Dataset: DatasetBalanced (GitHub, DikshaP-2506/CropSecureLeafDiseaseDataset). Classes: anthracnose, initial stage, leaf blight, leaf spot, pest damage.

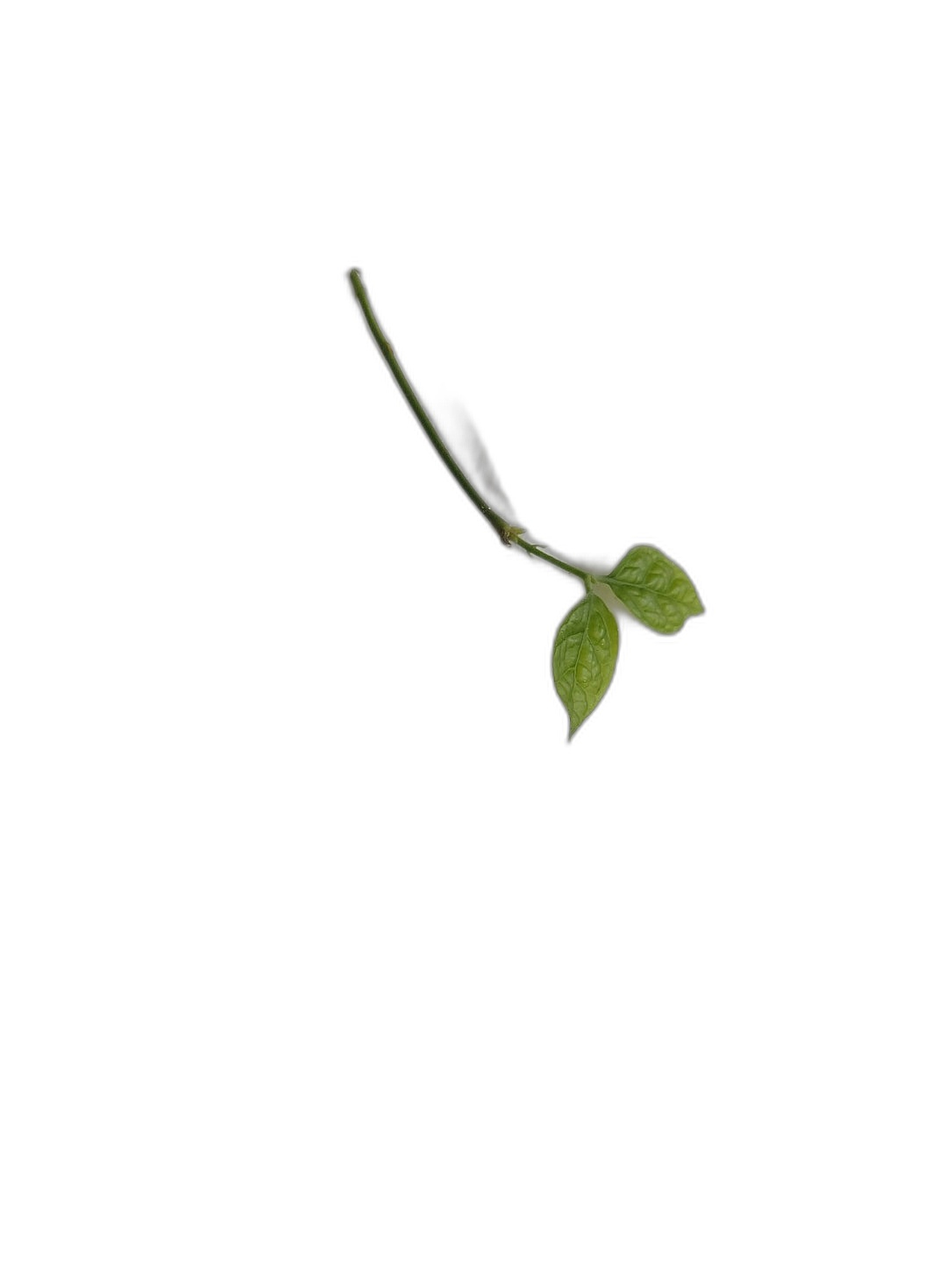
Label: initial stage

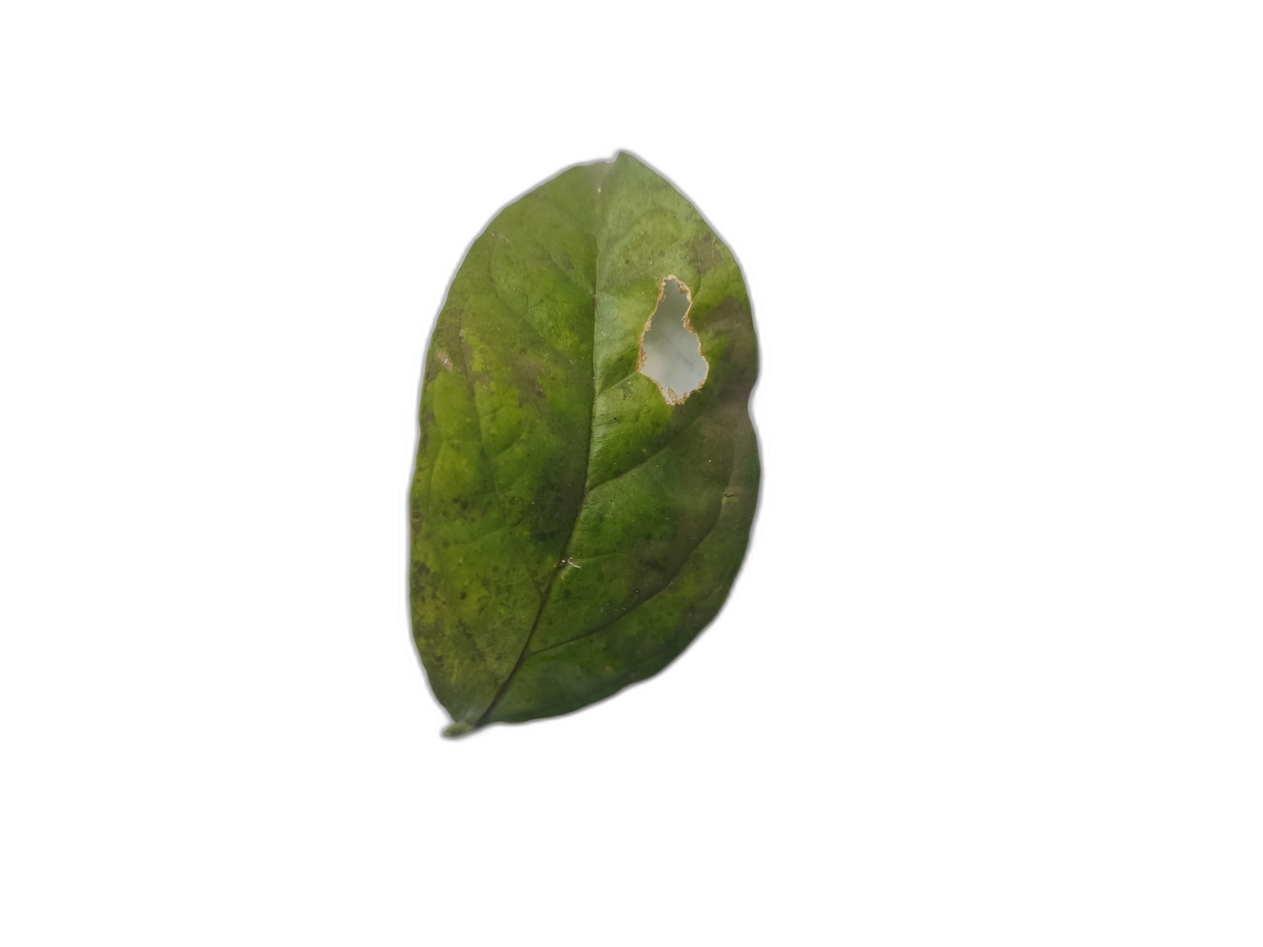
Label: leaf spot

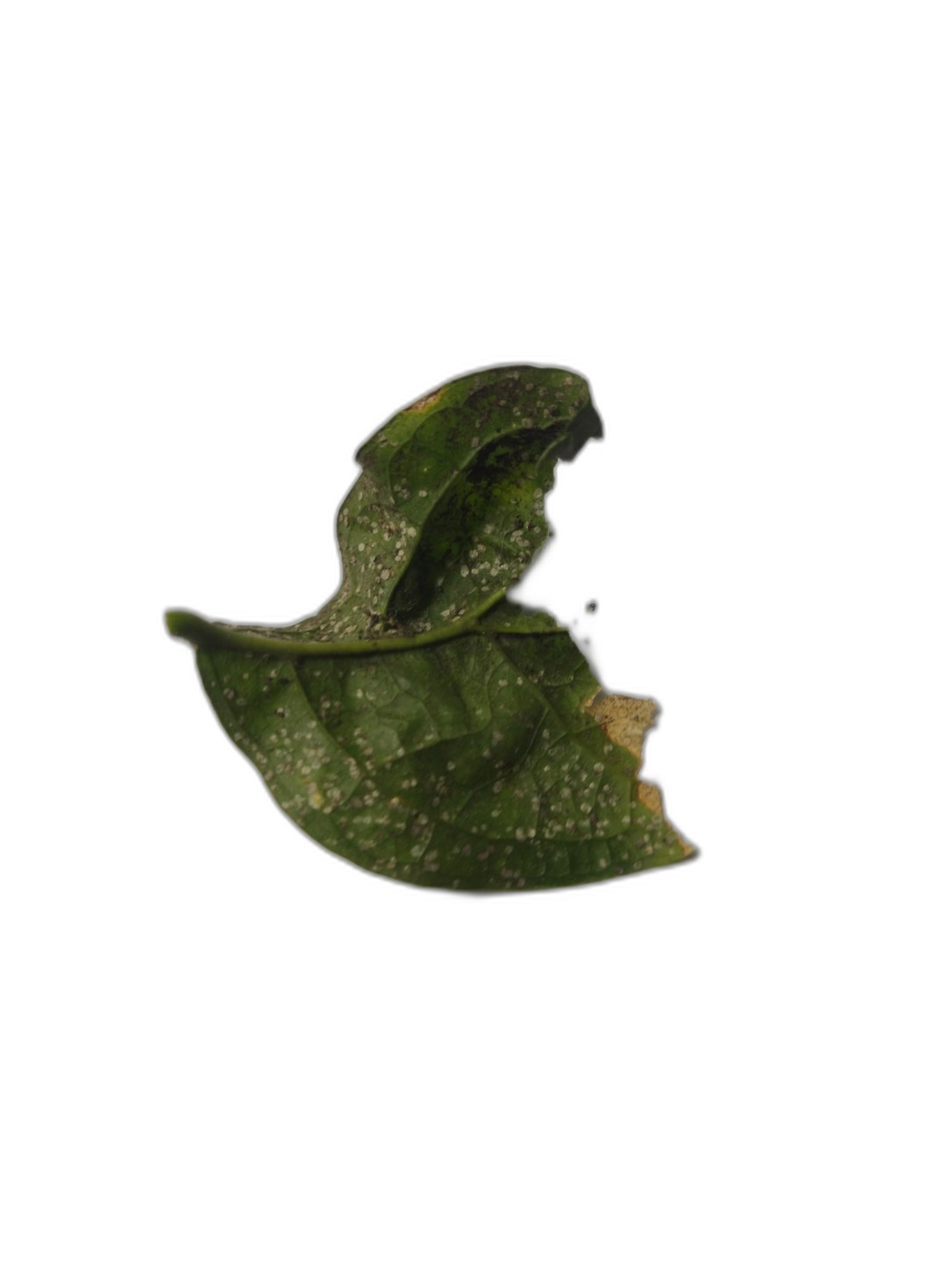
Label: anthracnose

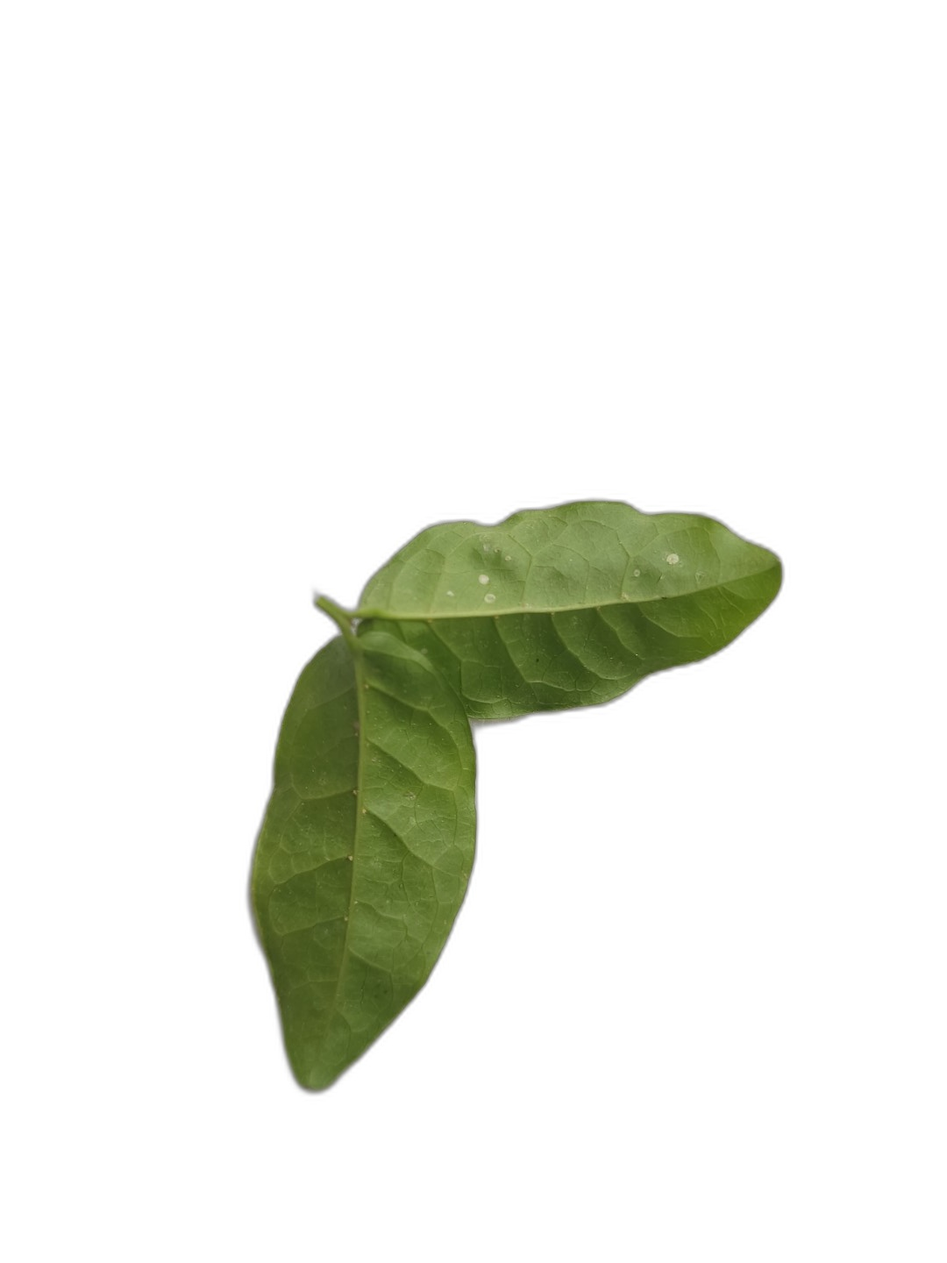
Label: initial stage

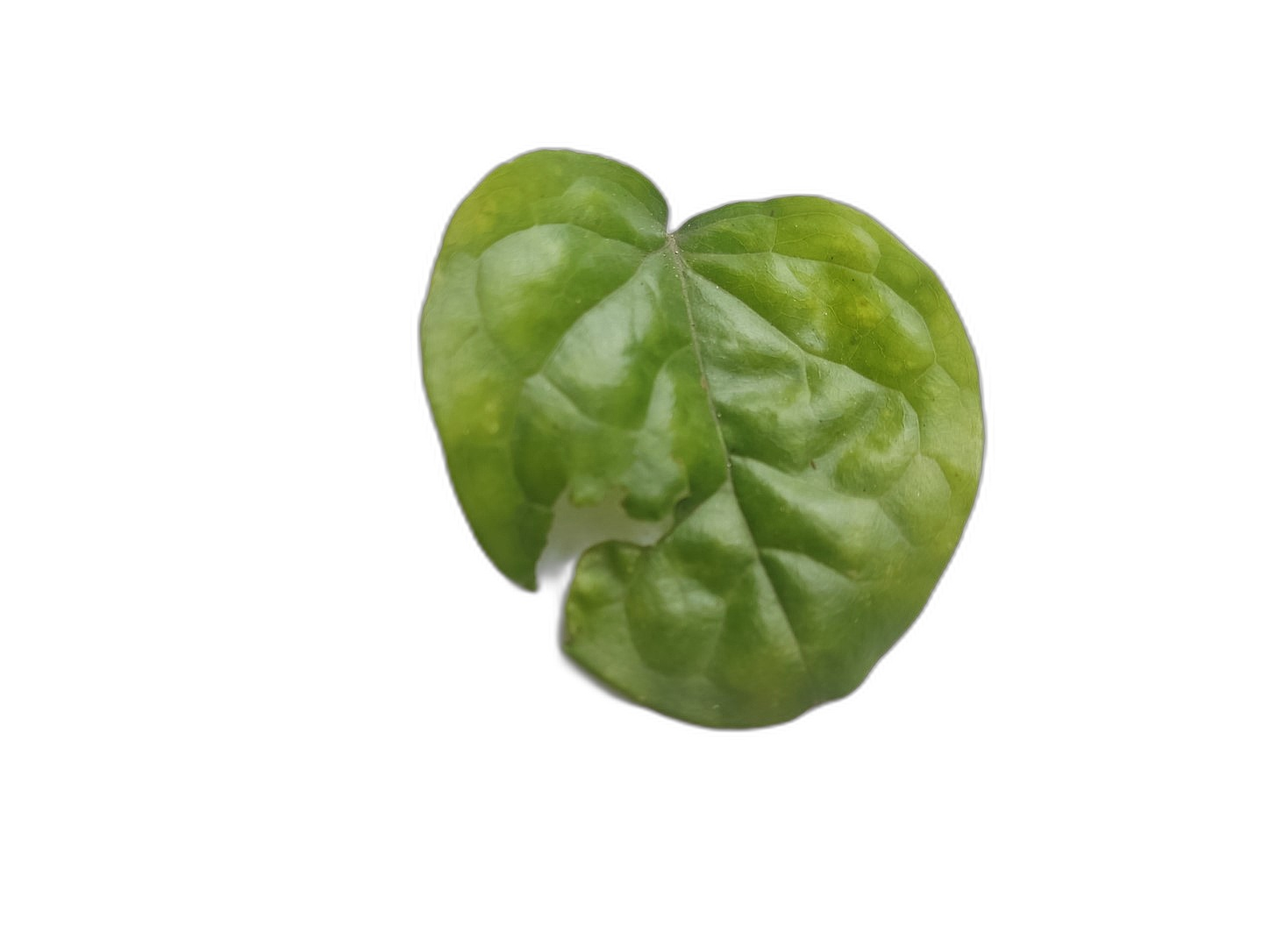
Label: pest damage

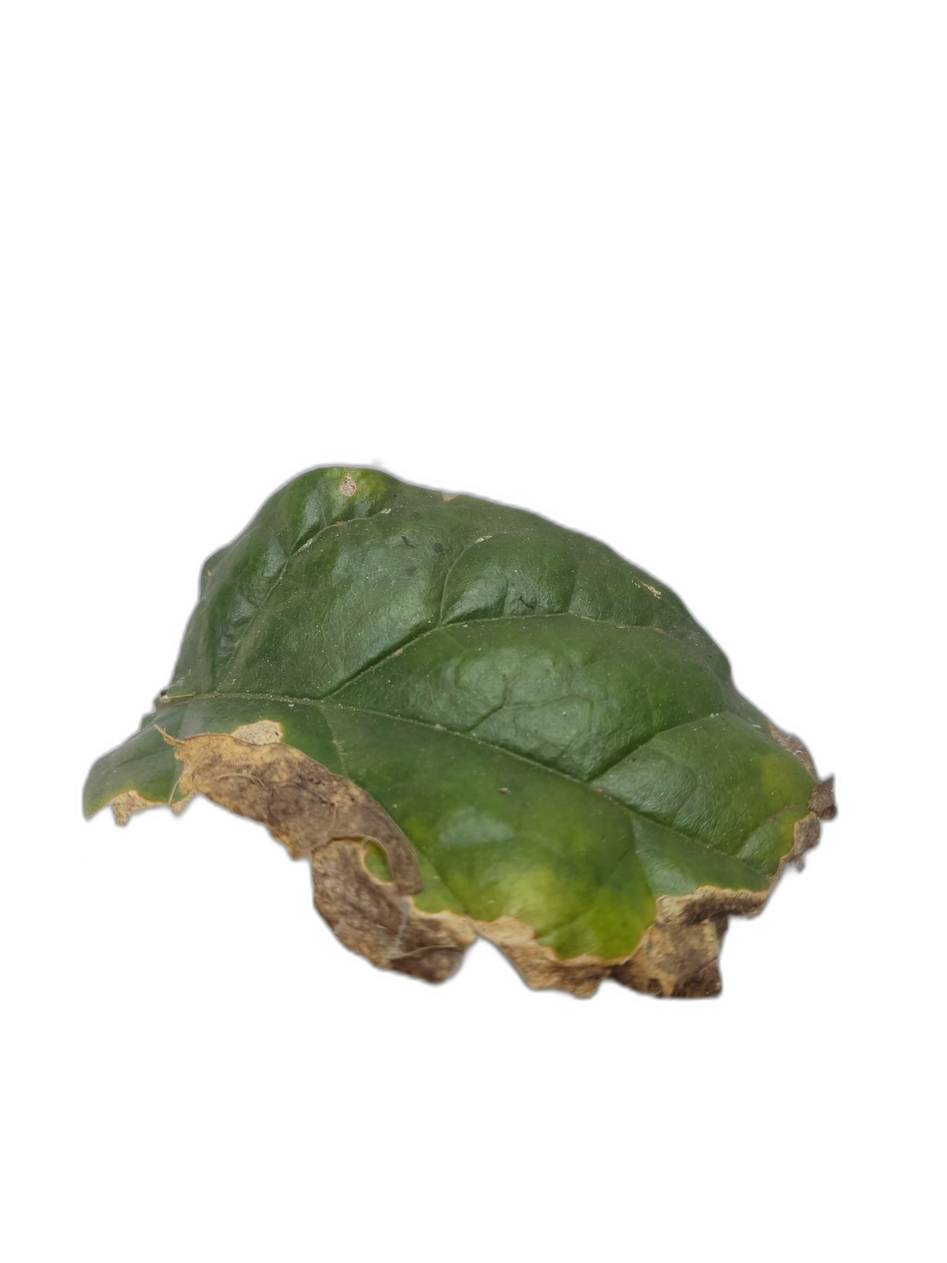
Label: leaf blight
